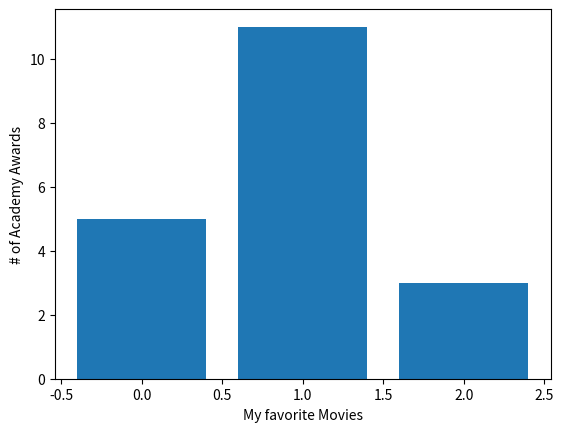

Write Python code to recreate this figure.
from matplotlib import pyplot as plt 


movies = ['Annie Hall','Ben-Hur','Casablanca']
num_oscars = [5,11,3]

xs = [i  for i,_ in enumerate(movies)]

plt.bar(xs,num_oscars)
plt.ylabel('# of Academy Awards')
plt.xlabel('My favorite Movies')
plt.show()